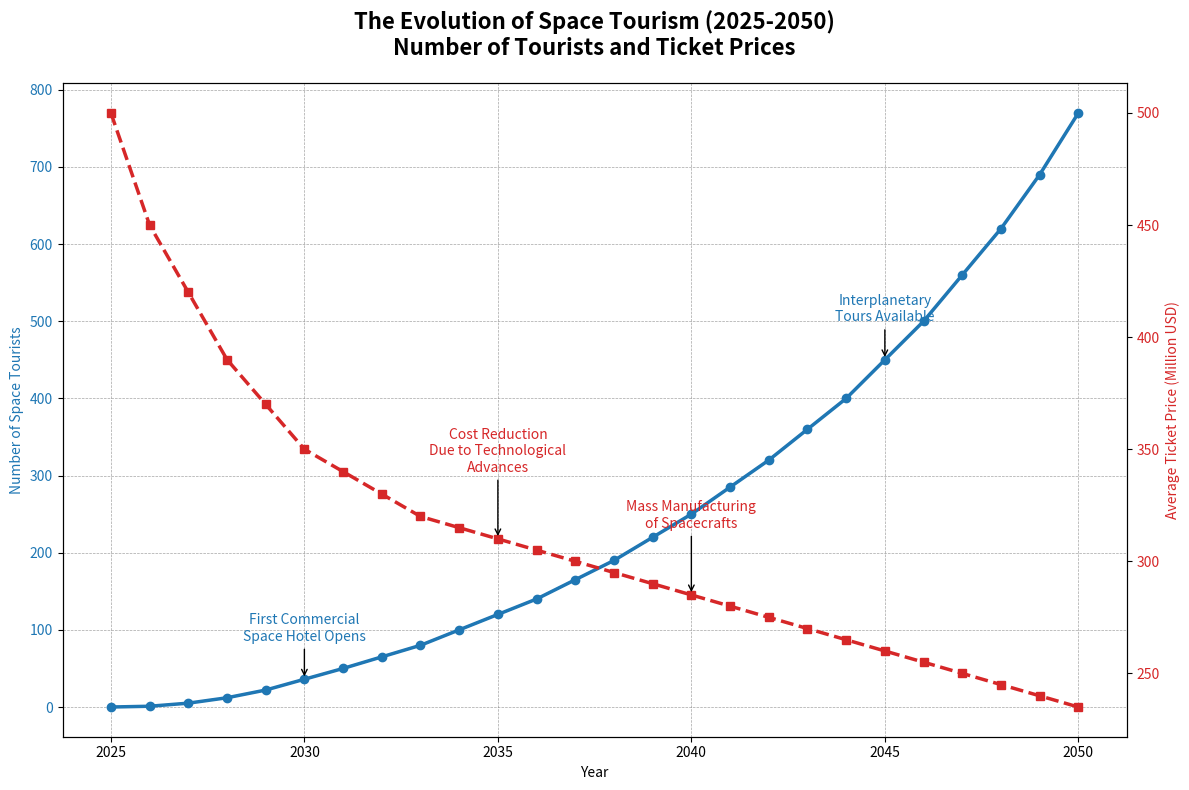

Write the Python code that produced this figure.
import matplotlib.pyplot as plt
import numpy as np

# Backstory: The Evolution of Space Tourism 

# Data for years and number of space tourists
years = np.arange(2025, 2051)
num_space_tourists = [
    0, 1, 5, 12, 22, 36, 50, 65, 80, 100, 120, 140, 
    165, 190, 220, 250, 285, 320, 360, 400, 450, 
    500, 560, 620, 690, 770 
]

# Average ticket price (in millions of USD)
avg_ticket_price = [
    500, 450, 420, 390, 370, 350, 340, 330, 320, 315, 
    310, 305, 300, 295, 290, 285, 280, 275, 270, 
    265, 260, 255, 250, 245, 240, 235
]

# Create a figure with two subplots
fig, ax1 = plt.subplots(figsize=(12, 8))

# First subplot: Line plot of the number of space tourists
color1 = 'tab:blue'
ax1.set_xlabel('Year')
ax1.set_ylabel('Number of Space Tourists', color=color1)
ax1.plot(years, num_space_tourists, color=color1, linewidth=2.5, marker='o', label='Number of Tourists')
ax1.tick_params(axis='y', labelcolor=color1)

# Title and grid
ax1.set_title('The Evolution of Space Tourism (2025-2050)\nNumber of Tourists and Ticket Prices', 
              fontsize=16, fontweight='bold', pad=20)
ax1.grid(color='gray', linestyle='--', linewidth=0.5, alpha=0.7)

# Annotate significant trends
milestones_tourists = {
    2030: 'First Commercial\nSpace Hotel Opens',
    2045: 'Interplanetary\nTours Available'
}
for year, annotation in milestones_tourists.items():
    idx = years.tolist().index(year)
    tourists_val = num_space_tourists[idx]
    ax1.annotate(annotation, xy=(year, tourists_val), xytext=(year, tourists_val + 50),
                 arrowprops=dict(facecolor='tab:blue', arrowstyle='->'), fontsize=10, ha='center', color='tab:blue')

# Highlight total tourists
ax1.plot(years, num_space_tourists, label='Number of Tourists', linestyle='--', linewidth=1.5, alpha=0.7, color=color1)

# Second Y-axis: Average ticket price plot
ax2 = ax1.twinx()
color2 = 'tab:red'
ax2.set_ylabel('Average Ticket Price (Million USD)', color=color2)
ax2.plot(years, avg_ticket_price, color=color2, linewidth=2.5, linestyle='dashed', marker='s', label='Average Ticket Price')
ax2.tick_params(axis='y', labelcolor=color2)

# Annotate significant trends in ticket price
milestones_prices = {
    2035: 'Cost Reduction\nDue to Technological\nAdvances',
    2040: 'Mass Manufacturing\nof Spacecrafts'
}
for year, annotation in milestones_prices.items():
    idx = years.tolist().index(year)
    price_val = avg_ticket_price[idx]
    ax2.annotate(annotation, xy=(year, price_val), xytext=(year, price_val + 30),
                 arrowprops=dict(facecolor='tab:red', arrowstyle='->'), fontsize=10, ha='center', color='tab:red')

# Together for labeling
fig.tight_layout()

# Show the plot
plt.show()
